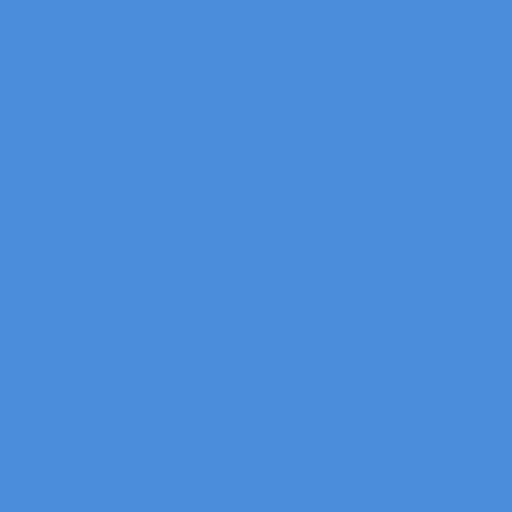
t = 0.00 s
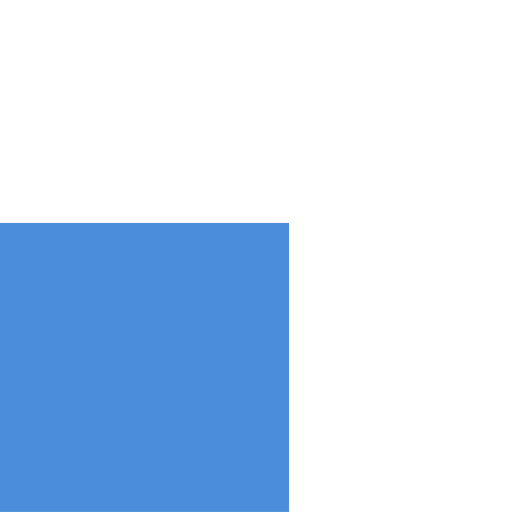
t = 0.30 s
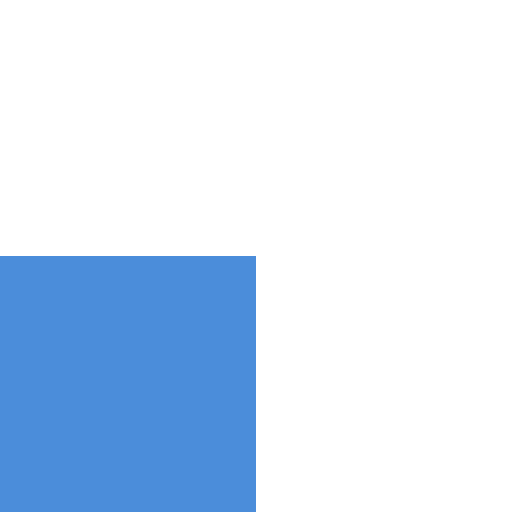
t = 0.70 s
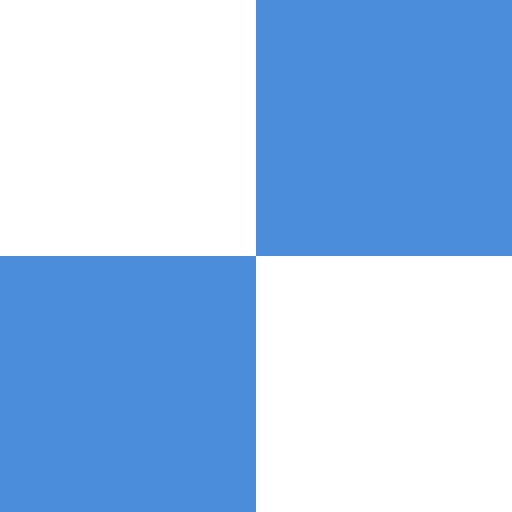
t = 1.00 s
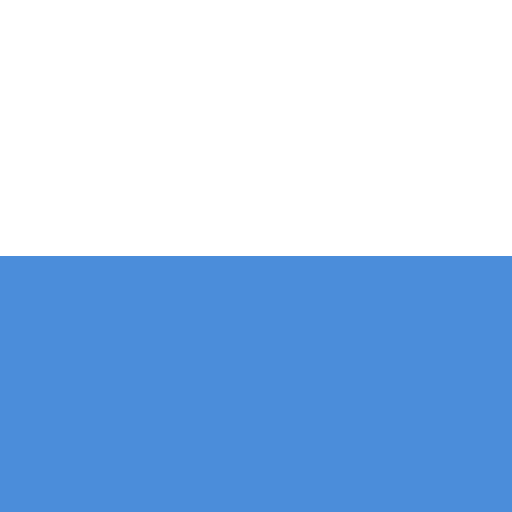
t = 1.30 s
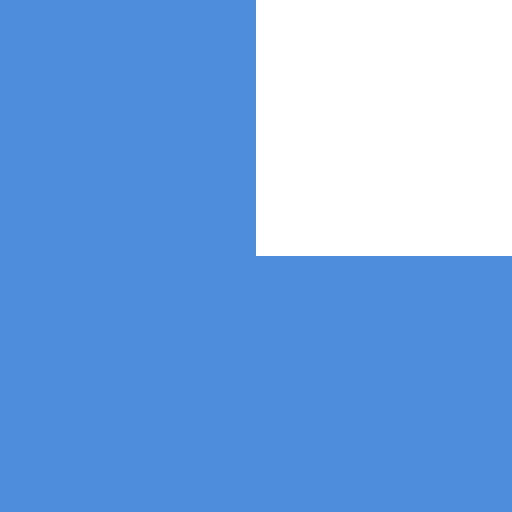
t = 1.70 s

The animated SVG that drew these frames (rendered in a browser with its animation timeline set to each time). Animation: 4 CSS @keyframes rules; one cycle of 2.00 s, repeats indefinitely.

<svg xmlns="http://www.w3.org/2000/svg" viewBox="0 0 100 100">
	<style>
		path { fill: #4B8DDA }
		.one { transform-origin: bottom left; animation: one 2s ease-in-out infinite }
		.two { animation: two 2s ease-in-out infinite }
		.three { animation: three 2s ease-in-out infinite }
		.four { animation: four 2s ease-in-out infinite }

		@keyframes one { 0% {transform: scale(1)} 20%, 100% {transform: scale(0.5)} }
		@keyframes two { 0%, 40% {transform: translateY(0px)} 60%, 100% {transform: translateY(100px)} }
		@keyframes three { 0%, 60% {transform: translateY(0px)} 80%, 100% {transform: translateY(100px)} }
		@keyframes four { 0%, 80% {transform: translateY(0px)} 100% {transform: translateY(100px)} }
	</style>
	<path class="one" d="M0,0 l100,0 l0,100 l-100,0z"/>
	<path class="two" d="M50,-50 l50,0 l0,50 l-50,0z"/>
	<path class="three" d="M0,-100 l50,0 l0,50 l-50,0z"/>
	<path class="four" d="M50,-100 l50,0 l0,50 l-50,0z"/>
</svg>